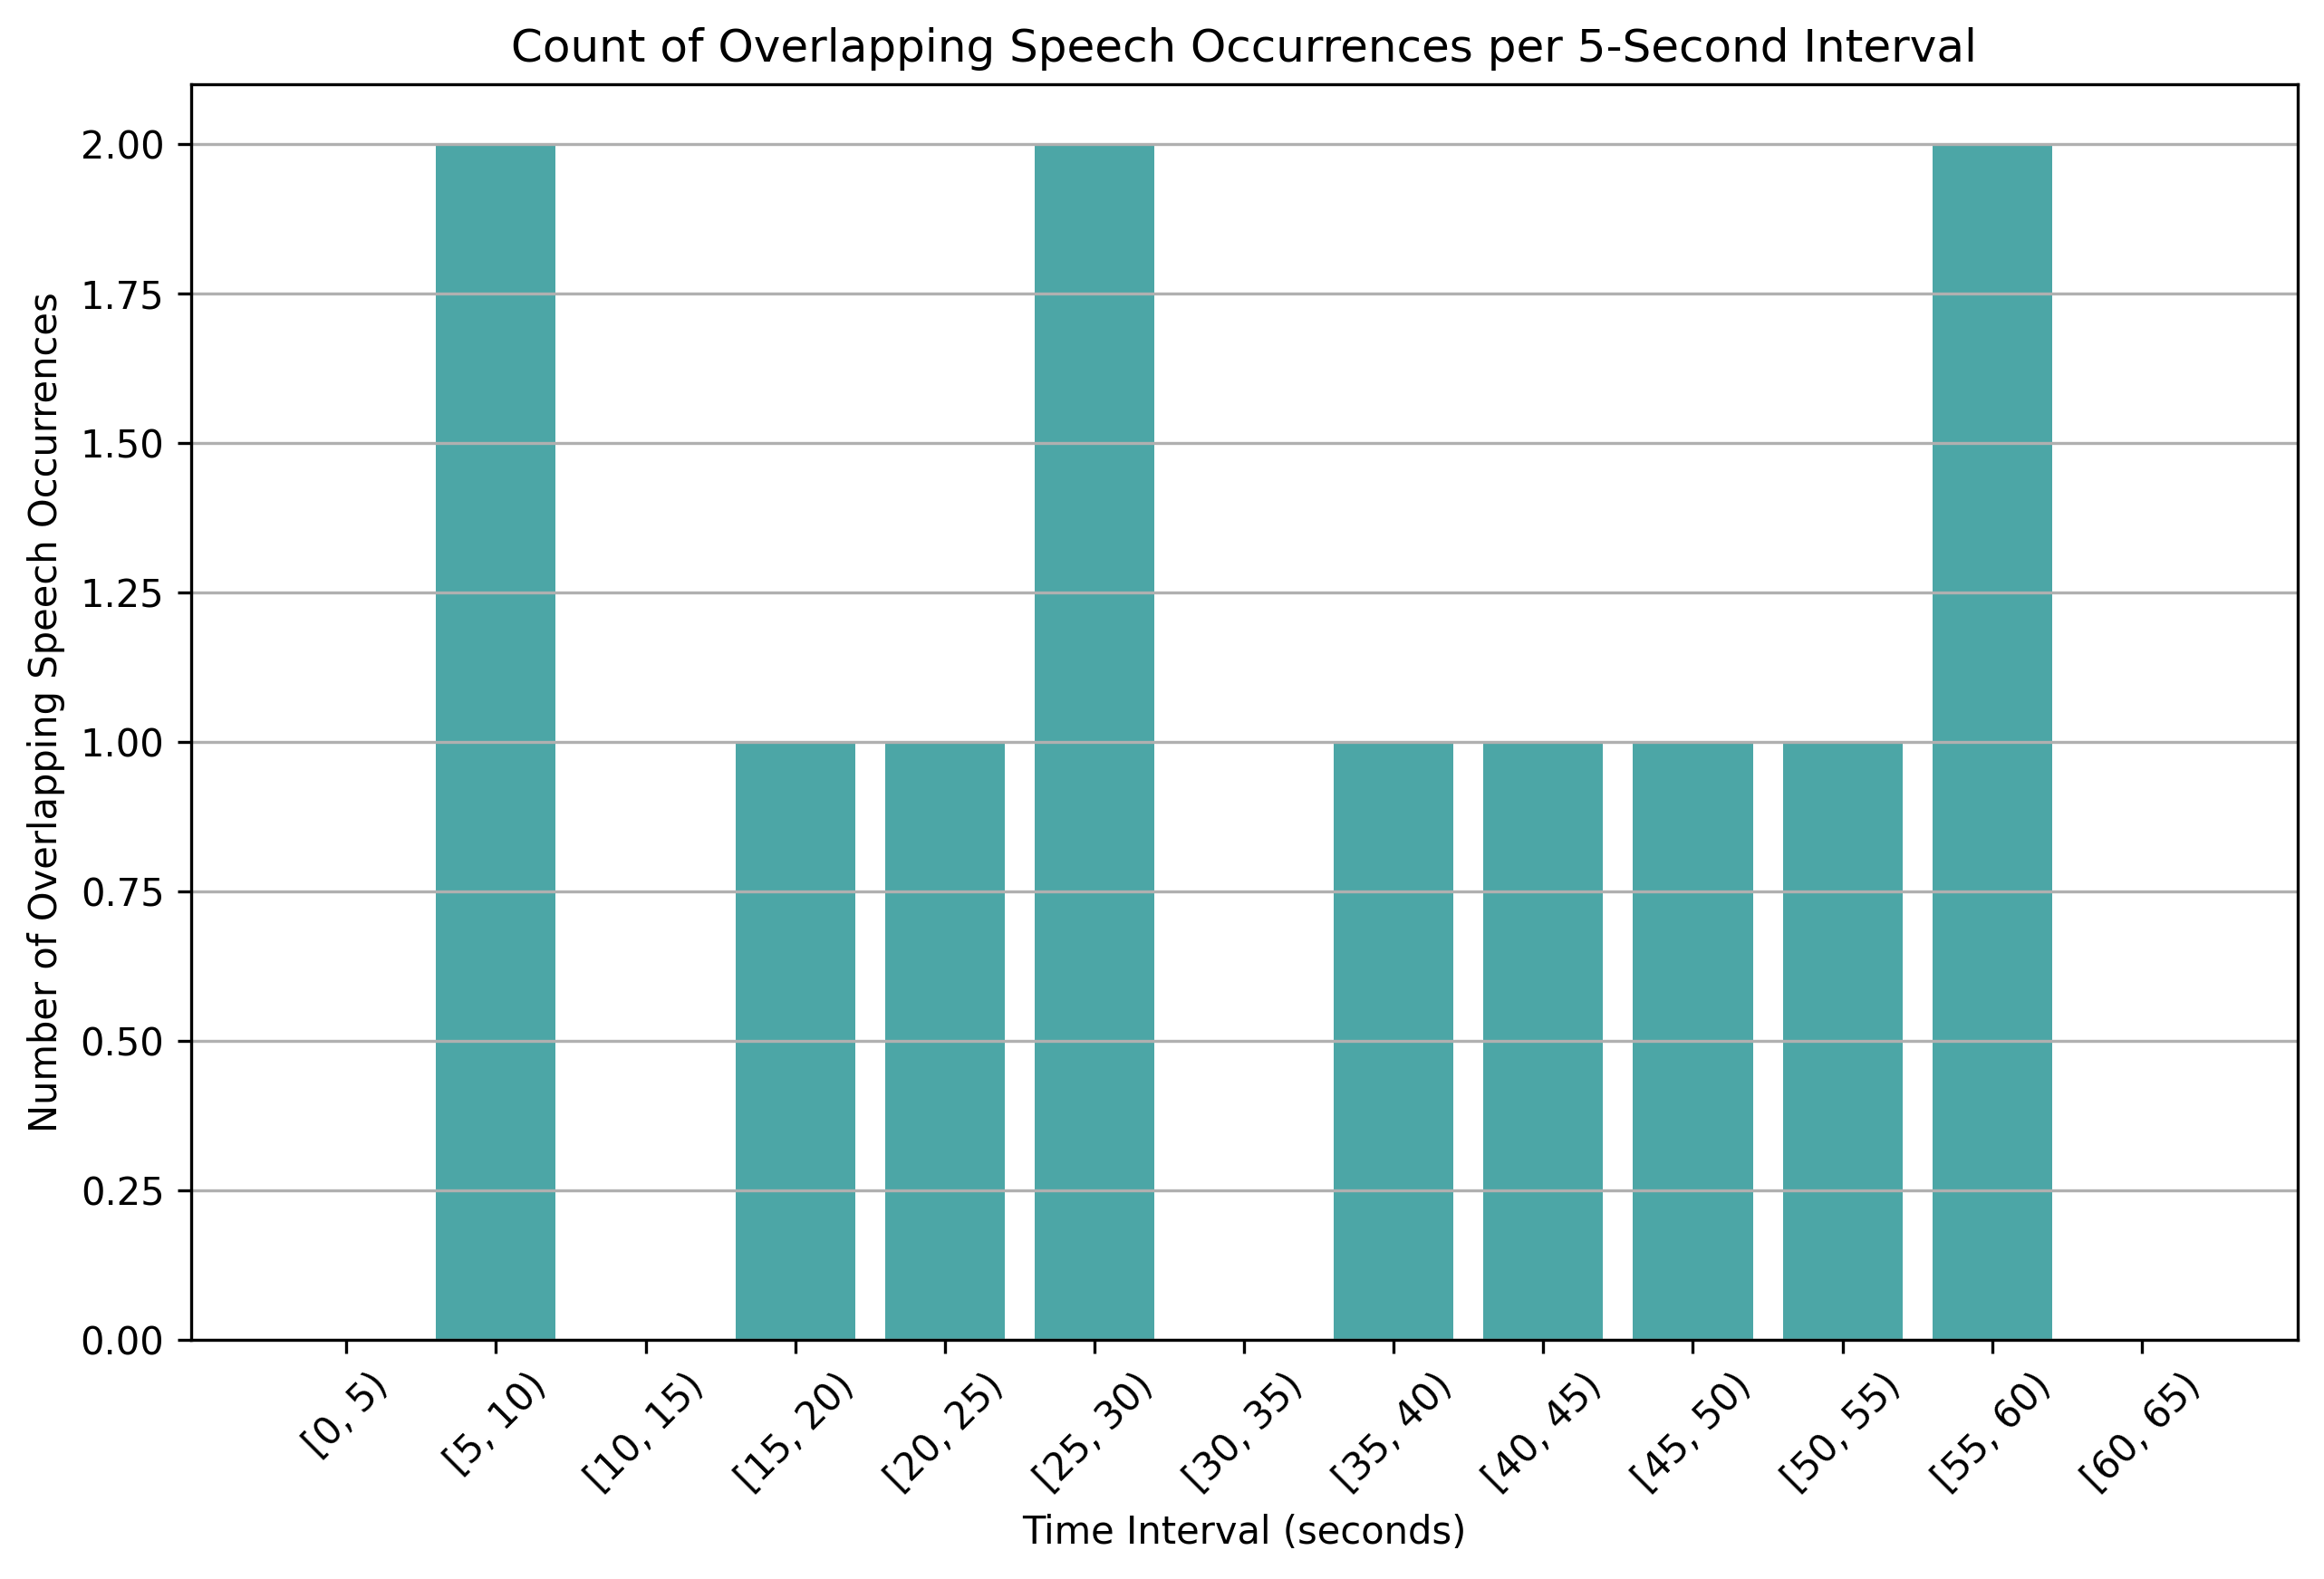

Values plotted in this chart, from the file beside it:
time_bin, overlap_count
[0, 5), 0
[5, 10), 2
[10, 15), 0
[15, 20), 1
[20, 25), 1
[25, 30), 2
[30, 35), 0
[35, 40), 1
[40, 45), 1
[45, 50), 1
[50, 55), 1
[55, 60), 2
[60, 65), 0
